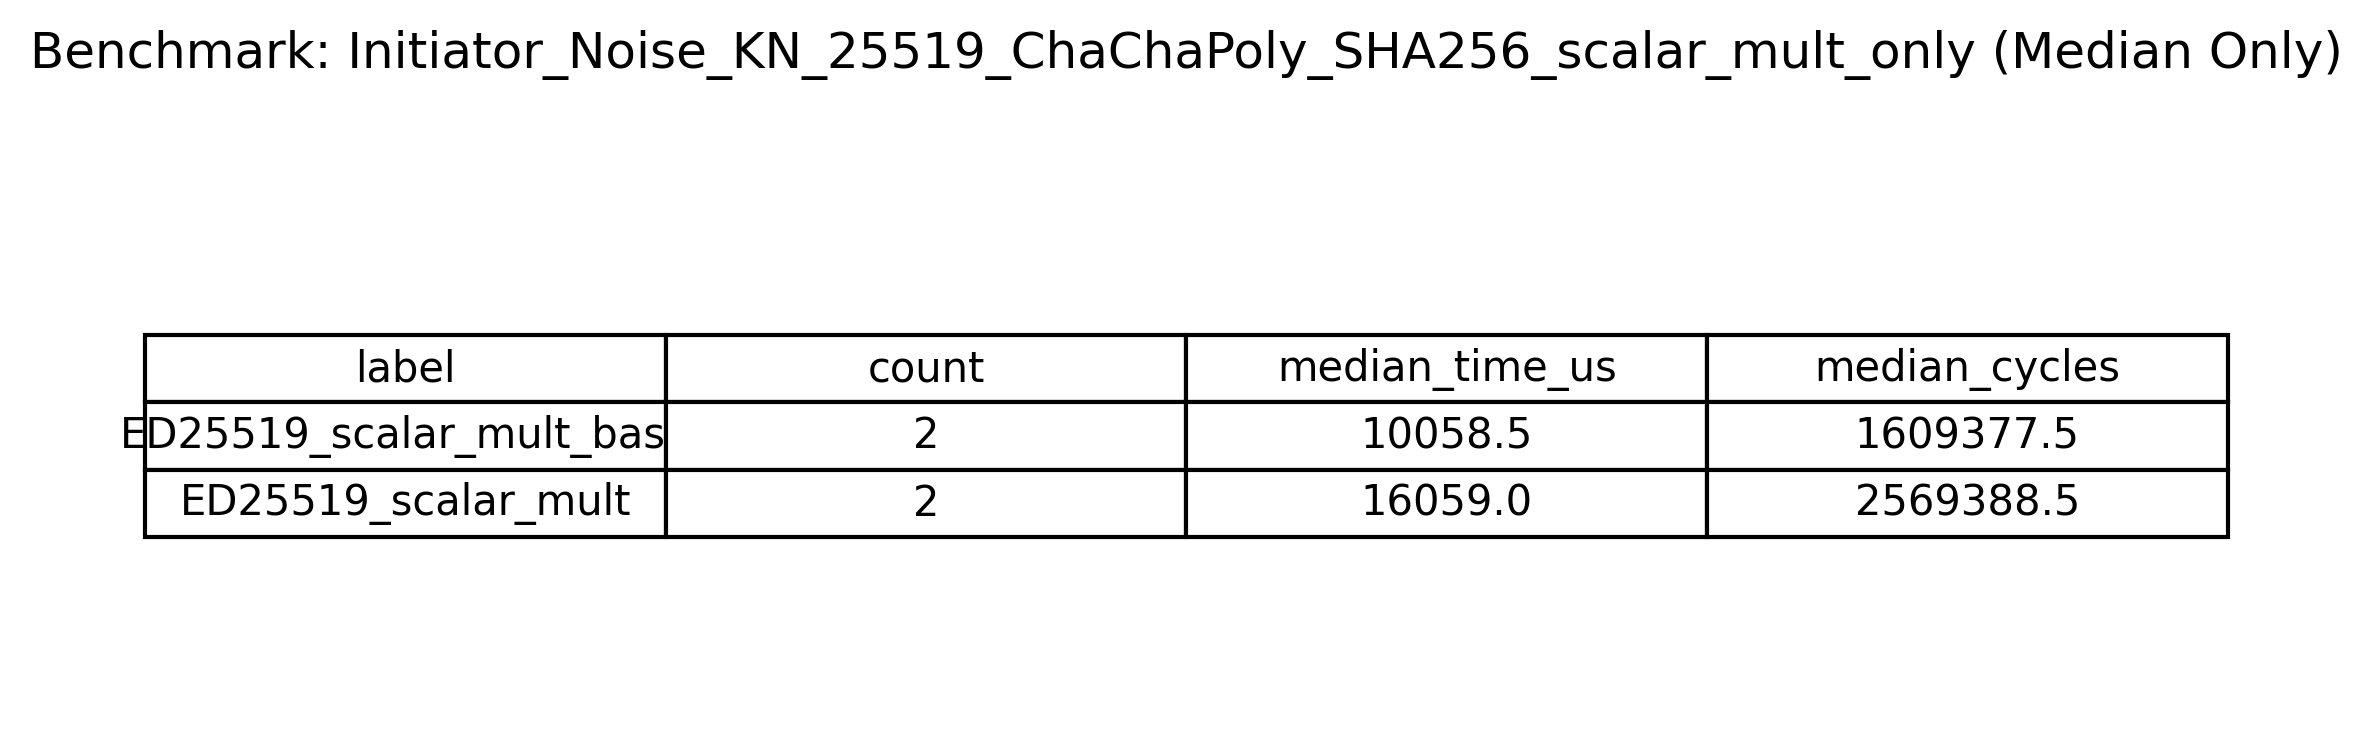

Values plotted in this chart, from the file beside it:
label, count, median_time_us, median_cycles
ED25519_scalar_mult_base, 2, 10058, 1609378
ED25519_scalar_mult, 2, 16059, 2569388
